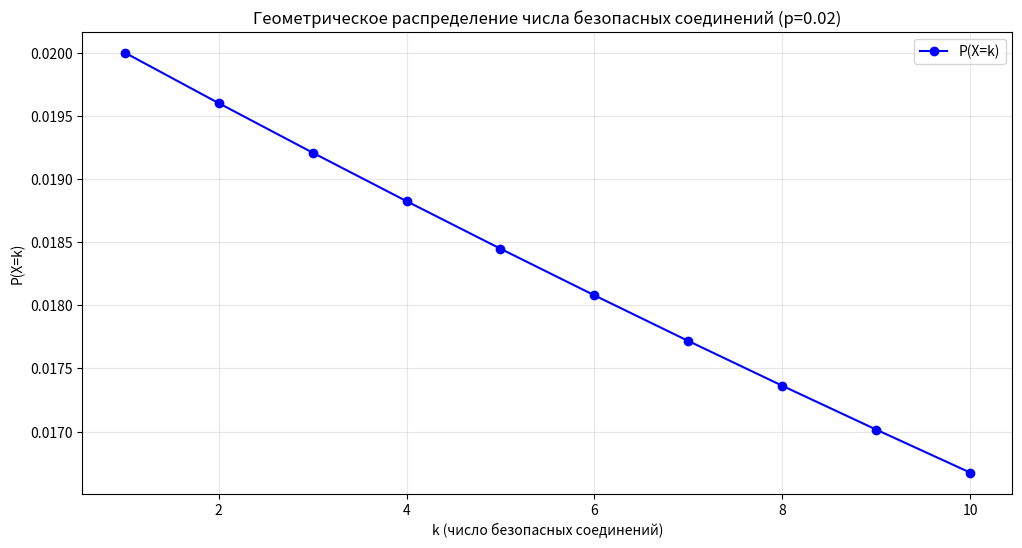

The script that saved this image:
import numpy as np
from scipy.stats import geom
import pandas as pd
import matplotlib.pyplot as plt

p = 0.02 

X = geom(p)

x_values = np.arange(1, 11)

probabilities = X.pmf(x_values)

Z = {f'k={k}': [prob] for k, prob in zip(x_values, probabilities)}
distribution = pd.DataFrame.from_dict(Z, orient='index').T

print("=== Закон распределения ===\n")
pd.set_option('display.float_format', lambda x: f'{x:.6f}')
print(distribution)

M = X.mean() 
D = X.var()
sqrt_D = np.sqrt(D)
max_prob = probabilities.max()
mode = [int(x) for x in x_values if round(probabilities[x - 1], 6) == round(max_prob, 6)]

print("\n=== Числовые характеристики ===\n")
print(f"M(X) = {M:.4f}")
print(f"D(X) = {D:.4f}")
print(f"σ = {sqrt_D:.4f}")
print(f"Мода = {mode}")

# график
plt.figure(figsize=(12, 6))
plt.plot(x_values, probabilities, marker='o', linestyle='-', color='b', label='P(X=k)')
plt.title('Геометрическое распределение числа безопасных соединений (p=0.02)')
plt.xlabel('k (число безопасных соединений)')
plt.ylabel('P(X=k)')
plt.grid(True, alpha=0.3)
plt.legend()
plt.show()
